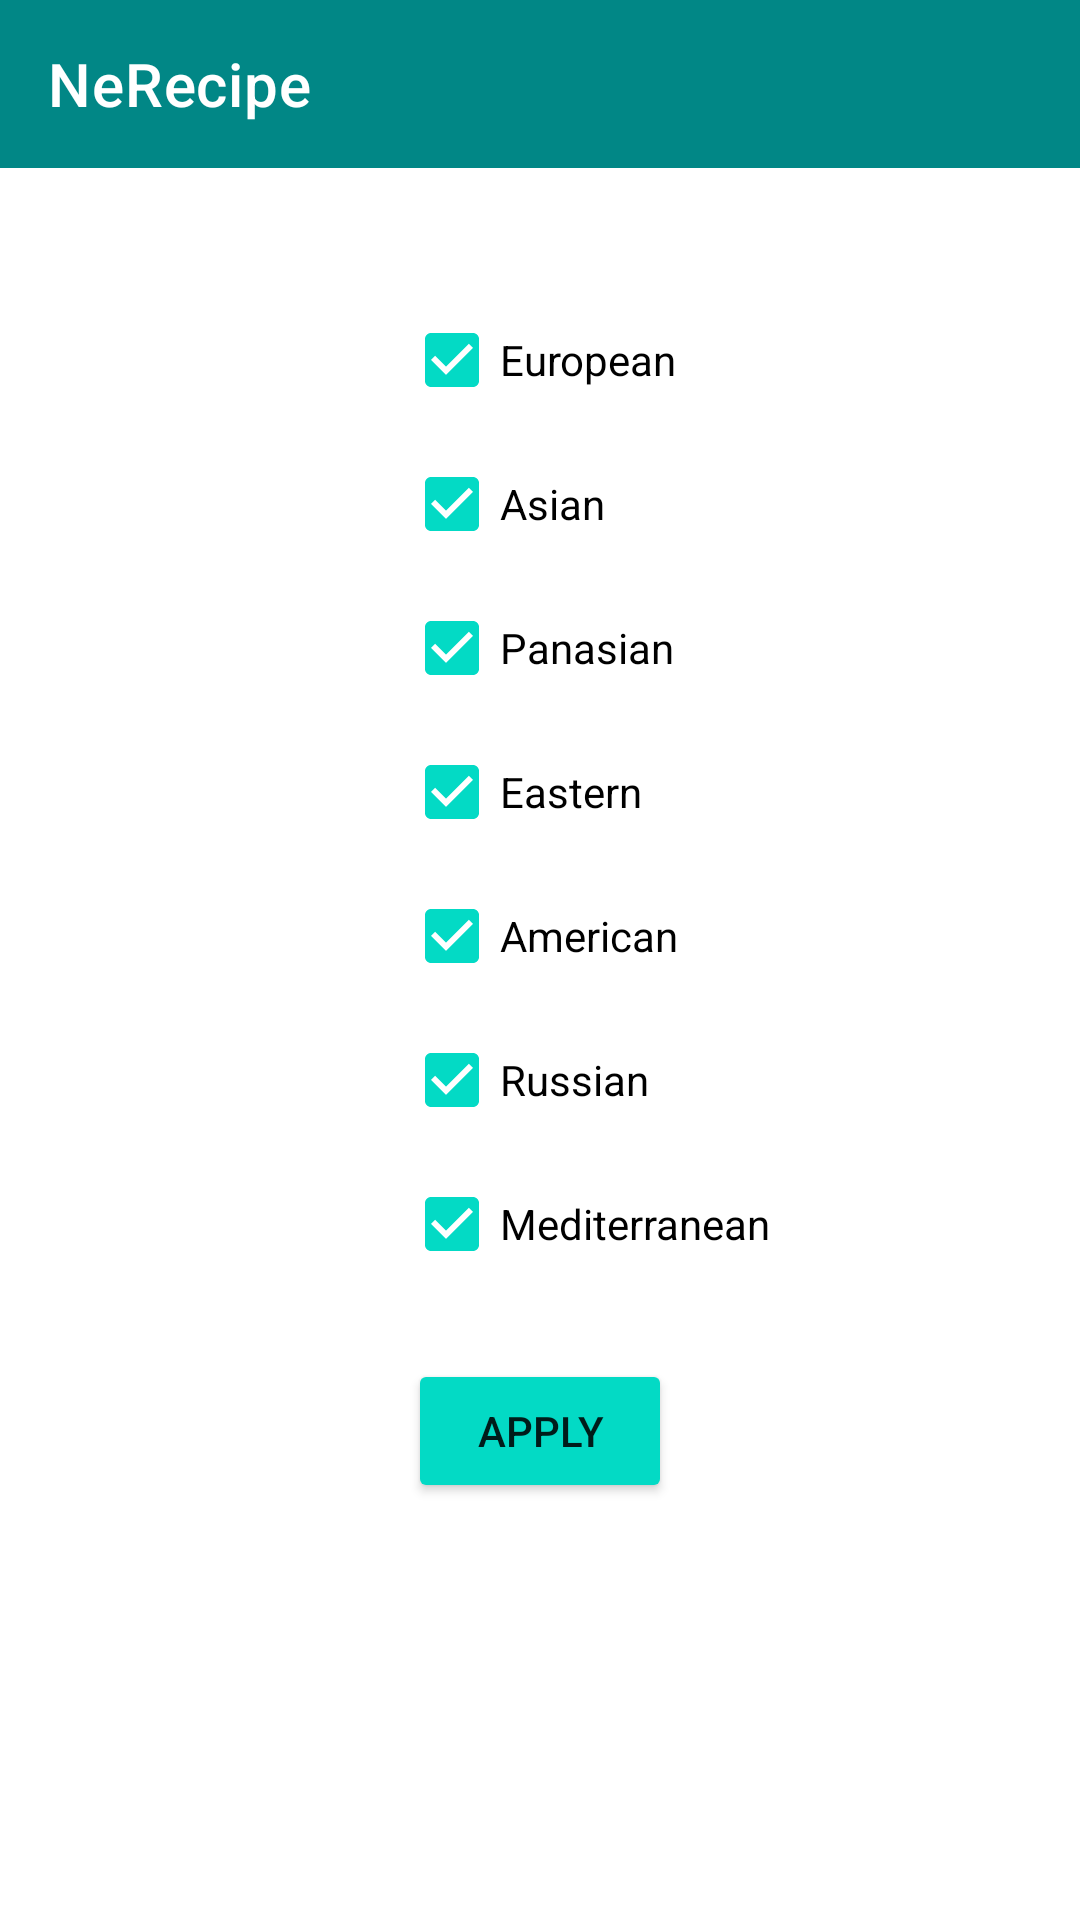

Android layout source for this screen:
<!-- AndroidManifest.xml: application theme Theme.NeRecipe -->
<!-- res/layout/fragment_filter.xml -->
<?xml version="1.0" encoding="utf-8"?>
<androidx.constraintlayout.widget.ConstraintLayout
    xmlns:android="http://schemas.android.com/apk/res/android"
    xmlns:app="http://schemas.android.com/apk/res-auto"
    xmlns:tools="http://schemas.android.com/tools"
    android:layout_width="match_parent"
    android:layout_height="match_parent"
    tools:context="ru.netology.nerecipe.ui.RecipeFilterFragment">

    <com.google.android.material.appbar.AppBarLayout
        android:id="@+id/topBar"
        android:layout_width="match_parent"
        android:layout_height="wrap_content"
        app:layout_constraintStart_toStartOf="parent"
        app:layout_constraintTop_toTopOf="parent">

        <com.google.android.material.appbar.MaterialToolbar
            android:id="@+id/topMenu"
            style="@style/Widget.MaterialComponents.Toolbar.Primary"
            android:backgroundTint="@color/teal_700"
            android:layout_width="match_parent"
            android:layout_height="?attr/actionBarSize"
            app:title="@string/app_name" />
    </com.google.android.material.appbar.AppBarLayout>

    <CheckBox
        android:id="@+id/checkBoxEuropean"
        android:layout_width="wrap_content"
        android:layout_height="wrap_content"
        android:layout_marginTop="40dp"
        android:checked="true"
        android:clickable="true"
        android:text="@string/european_type"
        app:layout_constraintEnd_toEndOf="@id/buttonApply"
        app:layout_constraintStart_toStartOf="@id/buttonApply"
        app:layout_constraintTop_toBottomOf="@id/topBar" />

    <CheckBox
        android:id="@+id/checkBoxAsian"
        android:layout_width="wrap_content"
        android:layout_height="wrap_content"
        android:checked="true"
        android:text="@string/asian_type"
        app:layout_constraintStart_toStartOf="@+id/checkBoxEuropean"
        app:layout_constraintTop_toBottomOf="@+id/checkBoxEuropean" />

    <CheckBox
        android:id="@+id/checkBoxPanasian"
        android:layout_width="wrap_content"
        android:layout_height="wrap_content"
        android:checked="true"
        android:text="@string/panasian_type"
        app:layout_constraintStart_toStartOf="@+id/checkBoxAsian"
        app:layout_constraintTop_toBottomOf="@+id/checkBoxAsian" />

    <CheckBox
        android:id="@+id/checkBoxEastern"
        android:layout_width="wrap_content"
        android:layout_height="wrap_content"
        android:checked="true"
        android:text="@string/eastern_type"
        app:layout_constraintStart_toStartOf="@+id/checkBoxPanasian"
        app:layout_constraintTop_toBottomOf="@+id/checkBoxPanasian" />

    <CheckBox
        android:id="@+id/checkBoxAmerican"
        android:layout_width="wrap_content"
        android:layout_height="wrap_content"
        android:checked="true"
        android:text="@string/american_type"
        app:layout_constraintStart_toStartOf="@+id/checkBoxEastern"
        app:layout_constraintTop_toBottomOf="@+id/checkBoxEastern" />

    <CheckBox
        android:id="@+id/checkBoxRussian"
        android:layout_width="wrap_content"
        android:layout_height="wrap_content"
        android:checked="true"
        android:text="@string/russian_type"
        app:layout_constraintStart_toStartOf="@+id/checkBoxAmerican"
        app:layout_constraintTop_toBottomOf="@+id/checkBoxAmerican" />

    <CheckBox
        android:id="@+id/checkBoxMediterranean"
        android:layout_width="wrap_content"
        android:layout_height="wrap_content"
        android:checked="true"
        android:text="@string/mediterranean_type"
        app:layout_constraintStart_toStartOf="@+id/checkBoxRussian"
        app:layout_constraintTop_toBottomOf="@+id/checkBoxRussian" />

    <Button
        android:id="@+id/buttonApply"
        android:layout_width="wrap_content"
        android:layout_height="wrap_content"
        android:layout_marginTop="21dp"
        android:clickable="true"
        android:text="@string/button_apply_text"
        android:backgroundTint="@color/teal_200"
        app:layout_constraintEnd_toEndOf="parent"
        app:layout_constraintStart_toStartOf="parent"
        app:layout_constraintTop_toBottomOf="@+id/checkBoxMediterranean" />

</androidx.constraintlayout.widget.ConstraintLayout>
<!-- resources referenced by this layout -->
<resources>
  <string name="american_type">American</string>
  <string name="app_name">NeRecipe</string>
  <string name="asian_type">Asian</string>
  <string name="button_apply_text">Apply</string>
  <string name="eastern_type">Eastern</string>
  <string name="european_type">European</string>
  <string name="mediterranean_type">Mediterranean</string>
  <string name="panasian_type">Panasian</string>
  <string name="russian_type">Russian</string>
  <style name="Theme.NeRecipe" parent="Theme.MaterialComponents.DayNight.NoActionBar">
          
          <item name="colorPrimary">@color/purple_500</item>
          <item name="colorPrimaryVariant">@color/purple_700</item>
          <item name="colorOnPrimary">@color/white</item>
          
          <item name="colorSecondary">@color/teal_200</item>
          <item name="colorSecondaryVariant">@color/teal_700</item>
          <item name="colorOnSecondary">@color/black</item>
          
          <item name="android:statusBarColor" tools:targetApi="l">?attr/colorPrimaryVariant</item>
          
      </style>
  <!-- not gathered from this repository: default colours our renderer supplied (Android Studio template values) -->
  <color name="purple_500">#FF6200EE</color>
  <color name="purple_700">#FF3700B3</color>
  <color name="teal_200">#FF03DAC5</color>
  <color name="teal_700">#FF018786</color>
  <color name="black">#FF000000</color>
  <color name="white">#FFFFFFFF</color>
</resources>
